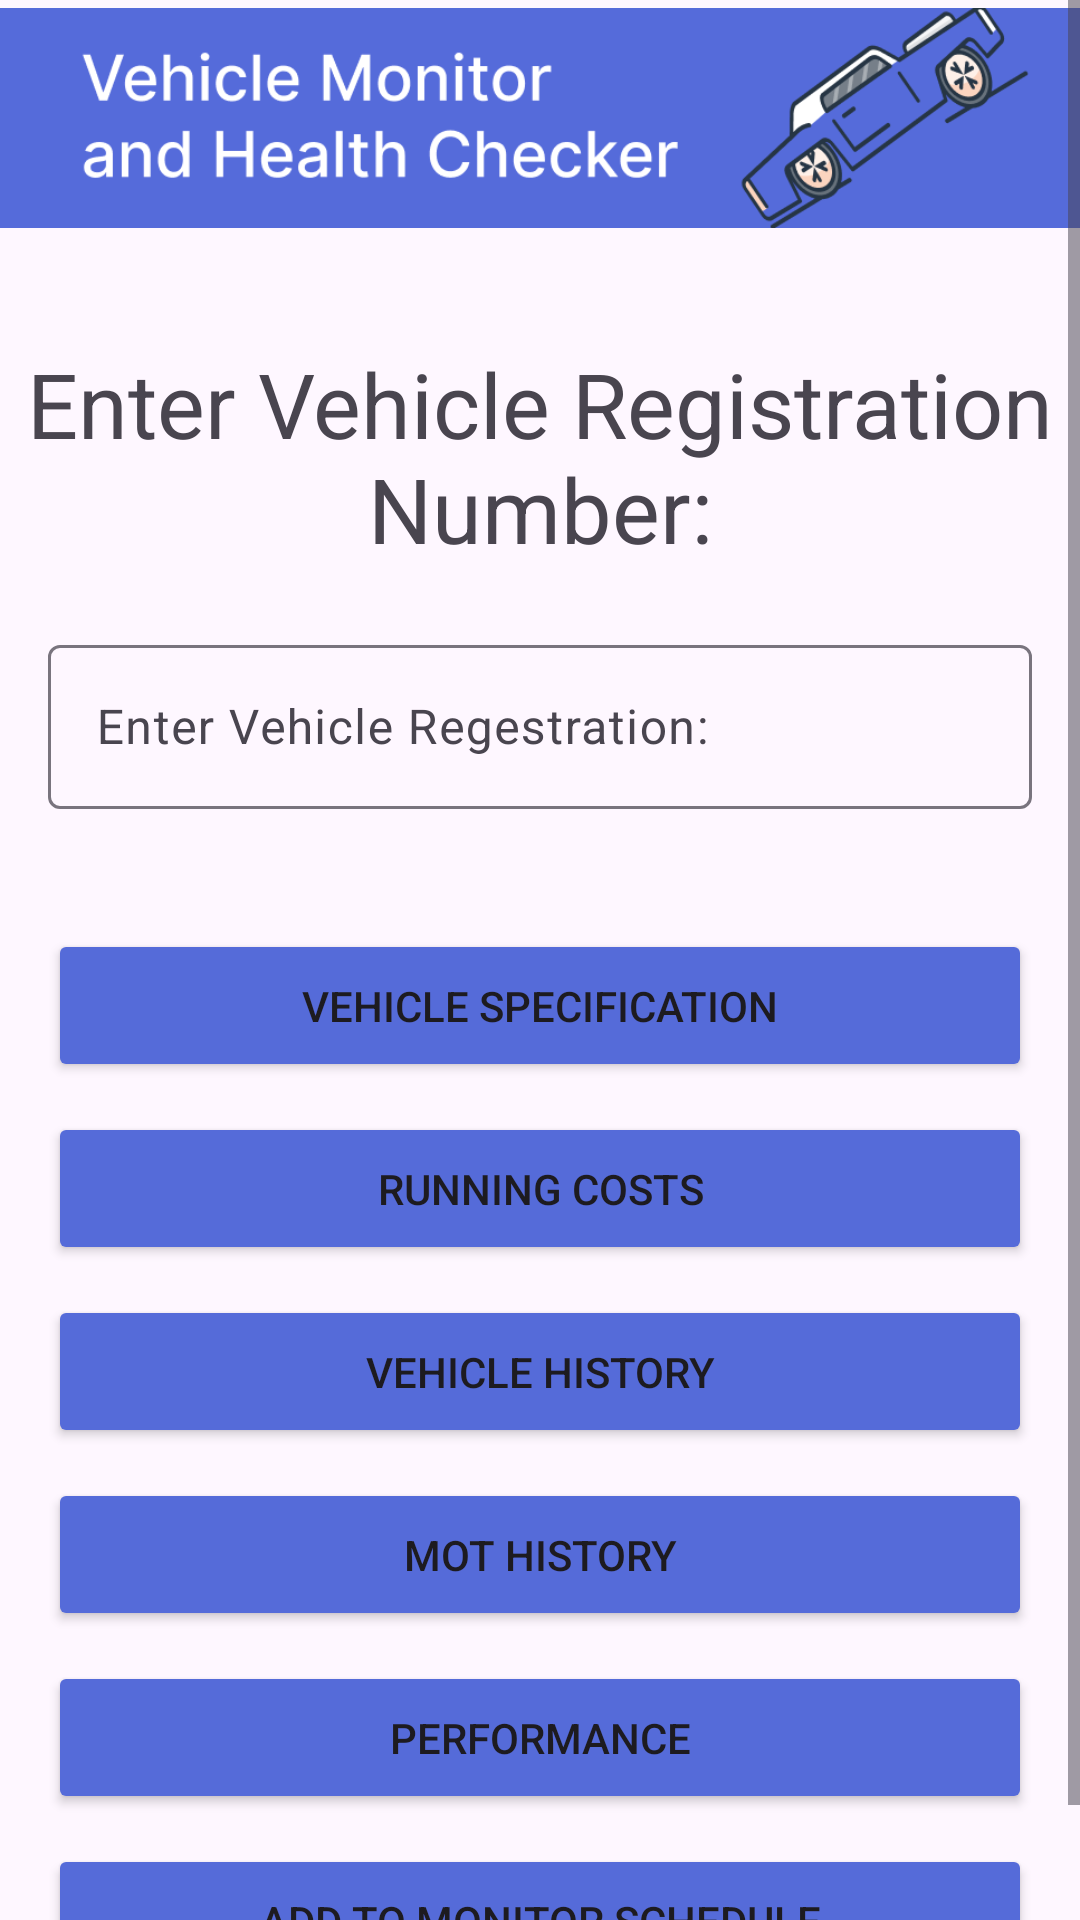

Produce the Android XML layout that renders to this screen, including the resource entries it uses.
<!-- AndroidManifest.xml: application theme Theme.Vehiclechecker -->
<!-- res/layout/fragment_home.xml -->
<?xml version="1.0" encoding="utf-8"?>
<RelativeLayout xmlns:android="http://schemas.android.com/apk/res/android"
    xmlns:tools="http://schemas.android.com/tools"
    android:layout_width="match_parent"
    android:layout_height="match_parent"
    xmlns:app="http://schemas.android.com/apk/res-auto"
    tools:context=".Home">

    
    <ScrollView
        android:layout_width="match_parent"
        android:layout_height="match_parent">

        <RelativeLayout
            android:layout_width="match_parent"
            android:layout_height="match_parent">
            
            <ImageView
                android:id="@+id/imageView2"
                android:layout_width="match_parent"
                android:layout_height="150dp"
                android:padding="0dp"
                app:srcCompat="@drawable/topbar"
                android:layout_marginTop="-36dp" />

            
            <TextView
                android:id="@+id/mainTextView"
                android:layout_width="match_parent"
                android:layout_height="wrap_content"
                android:gravity="center_horizontal"
                android:text="Enter Vehicle Registration Number:"
                android:textSize="30dp"
                android:layout_below="@+id/imageView2" />

            
            <com.google.android.material.textfield.TextInputLayout
                android:layout_width="match_parent"
                android:layout_height="60dp"
                android:layout_marginTop="20dp"
                android:layout_marginBottom="30dp"
                android:layout_marginEnd="16dp"
                android:layout_marginStart="16dp"
                android:layout_below="@+id/mainTextView"
                android:id="@+id/reginput">


                <com.google.android.material.textfield.TextInputEditText
                    android:id="@+id/et_search"
                    android:layout_width="match_parent"
                    android:layout_height="match_parent"
                    android:hint="Enter Vehicle Regestration:"
                    android:drawablePadding="10dp"
                    android:padding="16dp"
                    android:layout_below="@+id/mainTextView">

                </com.google.android.material.textfield.TextInputEditText>
            </com.google.android.material.textfield.TextInputLayout>

            
            <Button
                android:id="@+id/button"
                android:layout_width="match_parent"
                android:layout_height="wrap_content"
                android:text="Vehicle Specification"
                android:layout_marginTop="10dp"
                android:padding="16dp"
                android:layout_marginEnd="16dp"
                android:layout_marginStart="16dp"
                android:layout_below="@+id/reginput"
                android:backgroundTint="@color/customBlue" />

            
            <Button
                android:id="@+id/button2"
                android:layout_width="match_parent"
                android:layout_height="wrap_content"
                android:text="Running Costs"
                android:layout_marginTop="10dp"
                android:padding="16dp"
                android:layout_marginEnd="16dp"
                android:layout_marginStart="16dp"
                android:layout_below="@+id/button"
                android:backgroundTint="@color/customBlue" />
            
            <Button
                android:id="@+id/button3"
                android:layout_width="match_parent"
                android:layout_height="wrap_content"
                android:text="Vehicle History"
                android:layout_marginTop="10dp"
                android:padding="16dp"
                android:layout_marginEnd="16dp"
                android:layout_marginStart="16dp"
                android:layout_below="@+id/button2"
                android:backgroundTint="@color/customBlue" />
            
            <Button
                android:id="@+id/button4"
                android:layout_width="match_parent"
                android:layout_height="wrap_content"
                android:text="Mot History"
                android:layout_marginTop="10dp"
                android:padding="16dp"
                android:layout_marginEnd="16dp"
                android:layout_marginStart="16dp"
                android:layout_below="@+id/button3"
                android:backgroundTint="@color/customBlue" />
            
            <Button
                android:id="@+id/button5"
                android:layout_width="match_parent"
                android:layout_height="wrap_content"
                android:text="Performance"
                android:layout_marginTop="10dp"
                android:padding="16dp"
                android:layout_marginEnd="16dp"
                android:layout_marginStart="16dp"
                android:layout_below="@+id/button4"
                android:backgroundTint="@color/customBlue" />
            
            <Button
                android:id="@+id/button6"
                android:layout_width="match_parent"
                android:layout_height="wrap_content"
                android:layout_below="@+id/button5"
                android:layout_marginStart="16dp"
                android:layout_marginTop="10dp"
                android:layout_marginEnd="16dp"
                android:layout_marginBottom="15dp"
                android:backgroundTint="@color/customBlue"
                android:padding="16dp"
                android:text="Add to Monitor Schedule" />
        </RelativeLayout>
    </ScrollView>


</RelativeLayout>
<!-- resources referenced by this layout -->
<resources>
  <color name="customBlue">#556BD9</color>
  <!-- drawable topbar: png bitmap (drawable, 32671 bytes) -->
  <style name="Theme.Vehiclechecker" parent="Base.Theme.Vehiclechecker" />
  <style name="Base.Theme.Vehiclechecker" parent="Theme.Material3.DayNight.NoActionBar">
          
          
      </style>
</resources>
